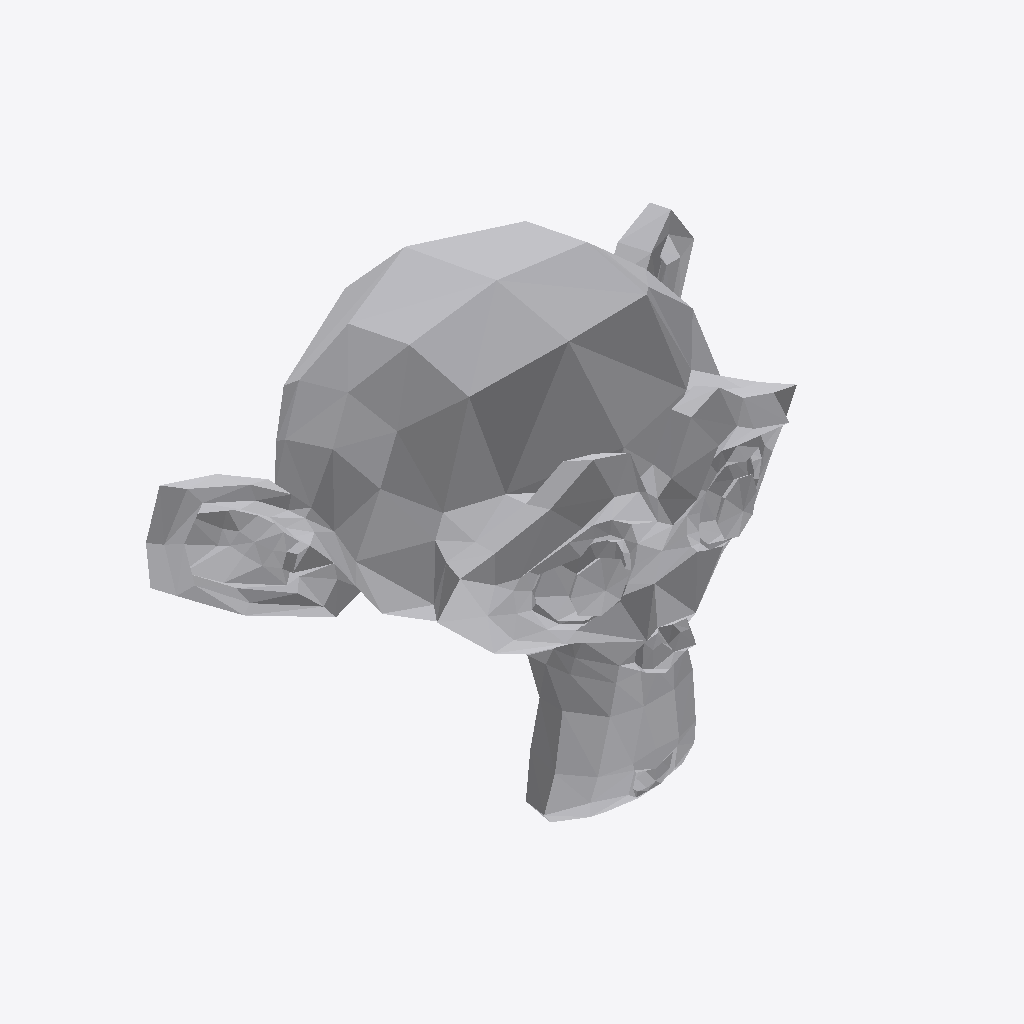
Isometric view of an IFC building model (IFC-SPF (STEP), schema IFC4, length unit millimetre), seen from the south-west, elements coloured by IFC class: 1 other element (light grey).
Extent 2.7 m × 1.7 m × 2.0 m (x, y, z). Storeys (1): My Storey at 0.00 m. Elements (1): 1 IfcBuildingElementProxy.

HEADER;
FILE_DESCRIPTION(('ViewDefinition[DesignTransferView]'),'2;1');
FILE_NAME('susanne.ifc','2022-11-30T14:02:20+01:00',(),(),'IfcOpenShell v0.7.0-cdde5366','BlenderBIM 0.0.221105','Nobody');
FILE_SCHEMA(('IFC4'));
ENDSEC;
DATA;
#1=IFCPROJECT('13EARJw917hvpJv4P5PWoK',$,'My Project',$,$,$,$,(#14,#21),#9);
#26=IFCSITE('0nbCVkTDX759Kd8asYXd4b',$,'My Site',$,$,#49,$,$,$,$,$,$,$,$);
#32=IFCBUILDING('0YTQRMg$zDSebgP5LrijzN',$,'My Building',$,$,#55,$,$,$,$,$,$);
#38=IFCBUILDINGSTOREY('2UYu8yFfz8mg58bOhXEuGl',$,'My Storey',$,$,#61,$,$,$,$);
#62=IFCBUILDINGELEMENTPROXY('0GV8aVrOT94eQYb5WgqdJf',$,'Suzanne',$,$,#1040,#1034,$,.COMPLEX.);
ENDSEC;
